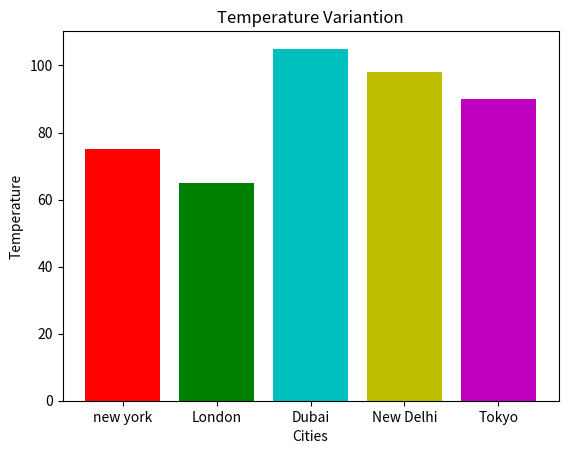

Here is the Python script that generated this plot: (Note: this script raises an exception after producing the figure.)
# -*- coding: utf-8 -*-
import matplotlib.pyplot as plt

x_cities=["new york","London","Dubai","New Delhi","Tokyo"]
y_tem=[75,65,105,98,90]
plt.figure("Cites Temperature Chart")
plt.title("Temperature Variantion")
plt.xlabel("Cities")
plt.ylabel("Temperature")
plt.bar(x_cities,y_tem,color=['r','g','c','y','m'])
plt.savefig('C:/KALS/data science/data scientist/data scientist/dataScince/datavisualization\\images/tem_of_cities.png')
plt.show()



